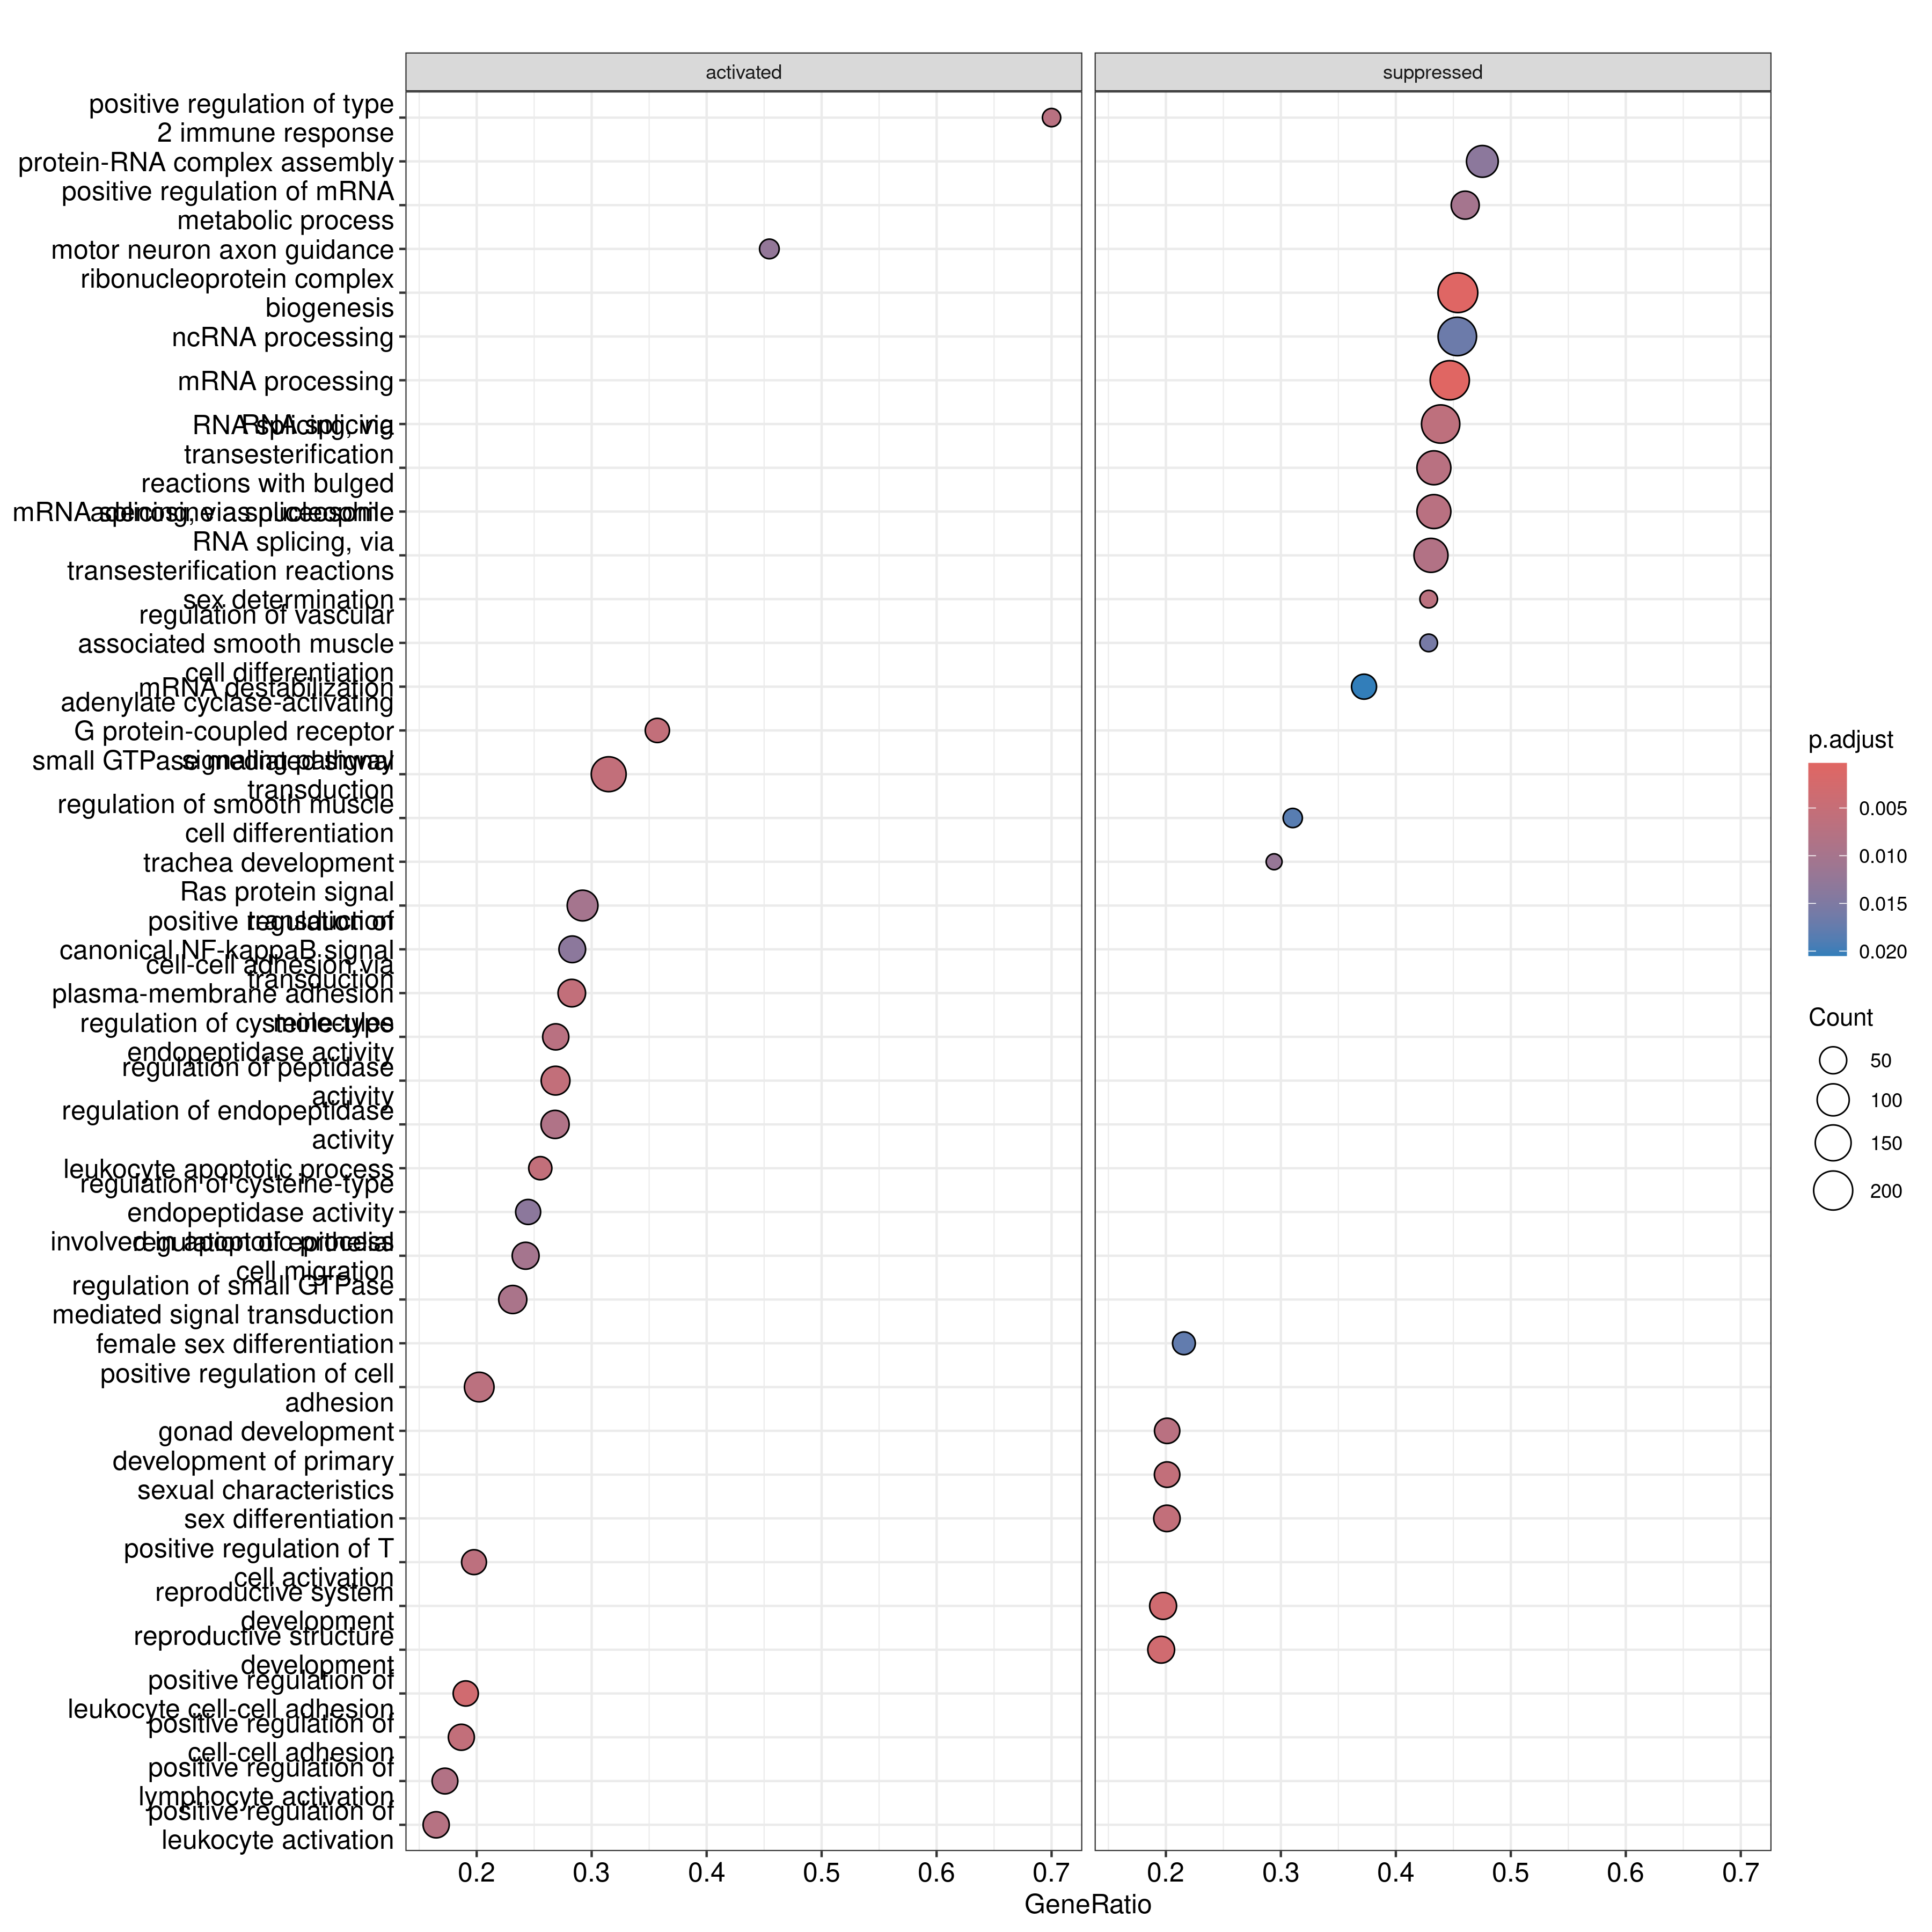

The table this chart was drawn from, first rows:
, ID, Description, setSize, enrichmentScore, NES, pvalue, p.adjust, qvalue, rank, leading_edge, core_enrichment
GO:0006397, GO:0006397, mRNA processing, 452, -0.4035, -1.749, 5.38520369296037e-08, 0.0003061, 0.0002666, 5971, tags=45%, list=29%, signal=33%, ENSG00000163510/ENSG00000204392/ENSG0000…
GO:0022613, GO:0022613, ribonucleoprotein complex biogenesis, 467, -0.3862, -1.678, 1.83526188781459e-07, 0.0005216, 0.0004543, 5979, tags=45%, list=29%, signal=33%, ENSG00000160214/ENSG00000132341/ENSG0000…
GO:1903039, GO:1903039, positive regulation of leukocyte cell-ce…, 189, 0.462, 1.817, 2.80099252154649e-06, 0.003211, 0.002796, 1443, tags=19%, list=7%, signal=18%, ENSG00000049130/ENSG00000026508/ENSG0000…
GO:0061458, GO:0061458, reproductive system development, 248, -0.4403, -1.806, 2.82420125726801e-06, 0.003211, 0.002796, 1627, tags=20%, list=8%, signal=18%, ENSG00000091831/ENSG00000141448/ENSG0000…
GO:0048608, GO:0048608, reproductive structure development, 245, -0.4418, -1.8, 2.79166461737883e-06, 0.003211, 0.002796, 1627, tags=20%, list=8%, signal=18%, ENSG00000091831/ENSG00000141448/ENSG0000…
GO:0007189, GO:0007189, adenylate cyclase-activating G protein-c…, 84, 0.5667, 1.987, 1.00257841658707e-05, 0.005666, 0.004935, 3041, tags=36%, list=15%, signal=31%, ENSG00000148926/ENSG00000213694/ENSG0000…
GO:0071887, GO:0071887, leukocyte apoptotic process, 94, 0.5347, 1.896, 1.15775250438639e-05, 0.005666, 0.004935, 2113, tags=26%, list=10%, signal=23%, ENSG00000049130/ENSG00000132906/ENSG0000…
GO:0045137, GO:0045137, development of primary sexual characteri…, 189, -0.4556, -1.805, 9.14347444022864e-06, 0.005666, 0.004935, 1627, tags=20%, list=8%, signal=19%, ENSG00000091831/ENSG00000141448/ENSG0000…
GO:0007548, GO:0007548, sex differentiation, 224, -0.4375, -1.771, 8.08524145765753e-06, 0.005666, 0.004935, 1627, tags=20%, list=8%, signal=19%, ENSG00000091831/ENSG00000141448/ENSG0000…
GO:0098742, GO:0098742, cell-cell adhesion via plasma-membrane a…, 191, 0.4494, 1.768, 1.11374992067957e-05, 0.005666, 0.004935, 3040, tags=28%, list=15%, signal=24%, ENSG00000138347/ENSG00000169851/ENSG0000…
GO:0022409, GO:0022409, positive regulation of cell-cell adhesio…, 225, 0.4388, 1.757, 6.57810088960033e-06, 0.005666, 0.004935, 1443, tags=19%, list=7%, signal=18%, ENSG00000049130/ENSG00000026508/ENSG0000…
GO:0052547, GO:0052547, regulation of peptidase activity, 242, 0.4189, 1.697, 1.29585455154953e-05, 0.005666, 0.004935, 2790, tags=27%, list=13%, signal=24%, ENSG00000026508/ENSG00000132906/ENSG0000…
GO:0007264, GO:0007264, small GTPase mediated signal transductio…, 432, 0.3681, 1.577, 1.25047710836901e-05, 0.005666, 0.004935, 4205, tags=31%, list=20%, signal=26%, ENSG00000049130/ENSG00000128656/ENSG0000…
GO:0008380, GO:0008380, RNA splicing, 426, -0.3726, -1.611, 1.53704012972505e-05, 0.00624, 0.005435, 6004, tags=44%, list=29%, signal=32%, ENSG00000071626/ENSG00000152382/ENSG0000…
GO:0050870, GO:0050870, positive regulation of T cell activation, 172, 0.4627, 1.795, 1.70219974314353e-05, 0.00645, 0.005618, 1578, tags=20%, list=8%, signal=18%, ENSG00000049130/ENSG00000100097/ENSG0000…
GO:0007530, GO:0007530, sex determination, 14, -0.861, -2.092, 2.00512277673442e-05, 0.006763, 0.00589, 903, tags=43%, list=4%, signal=41%, ENSG00000085511/ENSG00000184937/ENSG0000…
GO:0045785, GO:0045785, positive regulation of cell adhesion, 361, 0.3796, 1.597, 2.02272040100413e-05, 0.006763, 0.00589, 1585, tags=20%, list=8%, signal=19%, ENSG00000049130/ENSG00000026508/ENSG0000…
GO:0002830, GO:0002830, positive regulation of type 2 immune res…, 10, 0.8954, 2, 2.76792739704398e-05, 0.007151, 0.006228, 1443, tags=70%, list=7%, signal=65%, ENSG00000136244/ENSG00000107485/ENSG0000…
GO:2000116, GO:2000116, regulation of cysteine-type endopeptidas…, 160, 0.4714, 1.805, 2.58288034581355e-05, 0.007151, 0.006228, 2790, tags=27%, list=13%, signal=23%, ENSG00000026508/ENSG00000132906/ENSG0000…
GO:0008406, GO:0008406, gonad development, 184, -0.4491, -1.777, 2.71407958093009e-05, 0.007151, 0.006228, 1627, tags=20%, list=8%, signal=19%, ENSG00000091831/ENSG00000141448/ENSG0000…
GO:0000377, GO:0000377, RNA splicing, via transesterification re…, 284, -0.3977, -1.652, 2.41682142362715e-05, 0.007151, 0.006228, 6038, tags=43%, list=29%, signal=31%, ENSG00000054118/ENSG00000071626/ENSG0000…
GO:0000398, GO:0000398, mRNA splicing, via spliceosome, 284, -0.3977, -1.652, 2.41682142362715e-05, 0.007151, 0.006228, 6038, tags=43%, list=29%, signal=31%, ENSG00000054118/ENSG00000071626/ENSG0000…
GO:0002696, GO:0002696, positive regulation of leukocyte activat…, 261, 0.4044, 1.658, 3.05086338643663e-05, 0.00754, 0.006567, 1443, tags=16%, list=7%, signal=16%, ENSG00000049130/ENSG00000100097/ENSG0000…
GO:0051251, GO:0051251, positive regulation of lymphocyte activa…, 232, 0.4214, 1.698, 3.57904404508428e-05, 0.008137, 0.007087, 1443, tags=17%, list=7%, signal=16%, ENSG00000049130/ENSG00000100097/ENSG0000…
GO:0000375, GO:0000375, RNA splicing, via transesterification re…, 288, -0.3974, -1.649, 3.56148888667232e-05, 0.008137, 0.007087, 6038, tags=43%, list=29%, signal=31%, ENSG00000054118/ENSG00000071626/ENSG0000…
GO:0052548, GO:0052548, regulation of endopeptidase activity, 220, 0.4189, 1.672, 3.92185388316962e-05, 0.008574, 0.007467, 2790, tags=27%, list=13%, signal=23%, ENSG00000026508/ENSG00000132906/ENSG0000…
GO:0051056, GO:0051056, regulation of small GTPase mediated sign…, 255, 0.4039, 1.648, 4.47562540341838e-05, 0.009422, 0.008206, 2381, tags=23%, list=11%, signal=21%, ENSG00000049130/ENSG00000128656/ENSG0000…
GO:1903313, GO:1903313, positive regulation of mRNA metabolic pr…, 126, -0.4881, -1.836, 5.28920683869507e-05, 0.0102, 0.008881, 5368, tags=46%, list=26%, signal=34%, ENSG00000151014/ENSG00000075914/ENSG0000…
GO:0010632, GO:0010632, regulation of epithelial cell migration, 202, 0.4235, 1.672, 5.38175282581403e-05, 0.0102, 0.008881, 2048, tags=24%, list=10%, signal=22%, ENSG00000048052/ENSG00000137440/ENSG0000…
GO:0007265, GO:0007265, Ras protein signal transduction, 291, 0.3883, 1.607, 5.07526391639281e-05, 0.0102, 0.008881, 3687, tags=29%, list=18%, signal=24%, ENSG00000049130/ENSG00000116574/ENSG0000…
GO:0060438, GO:0060438, trachea development, 17, -0.7984, -2.036, 6.68023550434345e-05, 0.01225, 0.01067, 1107, tags=29%, list=5%, signal=28%, ENSG00000125378/ENSG00000100030/ENSG0000…
GO:0008045, GO:0008045, motor neuron axon guidance, 22, 0.7514, 2.007, 7.06386550308274e-05, 0.01255, 0.01093, 2114, tags=45%, list=10%, signal=41%, ENSG00000128656/ENSG00000001617/ENSG0000…
GO:0043281, GO:0043281, regulation of cysteine-type endopeptidas…, 143, 0.4566, 1.731, 8.37330853647598e-05, 0.01347, 0.01173, 2482, tags=24%, list=12%, signal=22%, ENSG00000026508/ENSG00000132906/ENSG0000…
GO:0043123, GO:0043123, positive regulation of canonical NF-kapp…, 166, 0.4495, 1.731, 8.12733247914321e-05, 0.01347, 0.01173, 2869, tags=28%, list=14%, signal=25%, ENSG00000185483/ENSG00000100097/ENSG0000…
GO:0022618, GO:0022618, protein-RNA complex assembly, 202, -0.4208, -1.686, 8.48586140527723e-05, 0.01347, 0.01173, 5958, tags=48%, list=29%, signal=34%, ENSG00000204392/ENSG00000107290/ENSG0000…
GO:0051345, GO:0051345, positive regulation of hydrolase activit…, 383, 0.3644, 1.54, 8.53332970154653e-05, 0.01347, 0.01173, 2815, tags=23%, list=13%, signal=21%, ENSG00000132906/ENSG00000010810/ENSG0000…
GO:0007156, GO:0007156, homophilic cell adhesion via plasma memb…, 119, 0.4878, 1.819, 9.24047947733637e-05, 0.0142, 0.01236, 2771, tags=29%, list=13%, signal=26%, ENSG00000138347/ENSG00000169851/ENSG0000…
GO:1905063, GO:1905063, regulation of vascular associated smooth…, 14, -0.8344, -2.028, 0.0001051, 0.01572, 0.0137, 1300, tags=43%, list=6%, signal=40%, ENSG00000131196/ENSG00000135547/ENSG0000…
GO:0035307, GO:0035307, positive regulation of protein dephospho…, 35, 0.6723, 1.993, 0.000119, 0.01685, 0.01468, 2334, tags=34%, list=11%, signal=31%, ENSG00000158615/ENSG00000198793/ENSG0000…
GO:0046638, GO:0046638, positive regulation of alpha-beta T cell…, 35, 0.6708, 1.989, 0.0001234, 0.01685, 0.01468, 1204, tags=26%, list=6%, signal=24%, ENSG00000172175/ENSG00000020633/ENSG0000…
GO:1903037, GO:1903037, regulation of leukocyte cell-cell adhesi…, 249, 0.4007, 1.628, 0.0001249, 0.01685, 0.01468, 1458, tags=17%, list=7%, signal=16%, ENSG00000049130/ENSG00000026508/ENSG0000…
GO:0007159, GO:0007159, leukocyte cell-cell adhesion, 279, 0.3832, 1.574, 0.0001275, 0.01685, 0.01468, 1578, tags=18%, list=8%, signal=17%, ENSG00000049130/ENSG00000026508/ENSG0000…
GO:0034470, GO:0034470, ncRNA processing, 419, -0.3533, -1.525, 0.0001272, 0.01685, 0.01468, 6351, tags=45%, list=30%, signal=32%, ENSG00000105865/ENSG00000198841/ENSG0000…
GO:0031346, GO:0031346, positive regulation of cell projection o…, 306, 0.3761, 1.56, 0.0001319, 0.01704, 0.01484, 2627, tags=24%, list=13%, signal=21%, ENSG00000185483/ENSG00000010810/ENSG0000…
GO:0046660, GO:0046660, female sex differentiation, 102, -0.4946, -1.807, 0.00014, 0.01768, 0.0154, 1383, tags=22%, list=7%, signal=20%, ENSG00000184903/ENSG00000166224/ENSG0000…
GO:0022407, GO:0022407, regulation of cell-cell adhesion, 340, 0.3679, 1.541, 0.0001433, 0.01771, 0.01543, 2463, tags=21%, list=12%, signal=18%, ENSG00000049130/ENSG00000026508/ENSG0000…
GO:0002828, GO:0002828, regulation of type 2 immune response, 20, 0.7549, 1.945, 0.0001496, 0.01809, 0.01576, 2014, tags=50%, list=10%, signal=45%, ENSG00000136244/ENSG00000135046/ENSG0000…
GO:0051150, GO:0051150, regulation of smooth muscle cell differe…, 29, -0.7037, -2.032, 0.0001556, 0.01842, 0.01604, 1300, tags=31%, list=6%, signal=29%, ENSG00000131196/ENSG00000125378/ENSG0000…
GO:0050867, GO:0050867, positive regulation of cell activation, 269, 0.3884, 1.597, 0.0001588, 0.01842, 0.01604, 1443, tags=16%, list=7%, signal=15%, ENSG00000049130/ENSG00000100097/ENSG0000…
GO:0035743, GO:0035743, CD4-positive, alpha-beta T cell cytokine…, 10, 0.8649, 1.932, 0.0001627, 0.0185, 0.01611, 1374, tags=60%, list=7%, signal=56%, ENSG00000136244/ENSG00000107485/ENSG0000…
GO:0009611, GO:0009611, response to wounding, 430, 0.3526, 1.511, 0.0001762, 0.01964, 0.01711, 2435, tags=23%, list=12%, signal=20%, ENSG00000026508/ENSG00000115221/ENSG0000…
GO:0061157, GO:0061157, mRNA destabilization, 94, -0.5026, -1.817, 0.0001874, 0.02049, 0.01784, 4106, tags=37%, list=20%, signal=30%, ENSG00000182973/ENSG00000090905/ENSG0000…
GO:0043122, GO:0043122, regulation of canonical NF-kappaB signal…, 221, 0.4009, 1.599, 0.0002085, 0.02195, 0.01912, 2773, tags=24%, list=13%, signal=21%, ENSG00000185483/ENSG00000100097/ENSG0000…
GO:0010975, GO:0010975, regulation of neuron projection developm…, 386, 0.3553, 1.502, 0.0002056, 0.02195, 0.01912, 2493, tags=22%, list=12%, signal=20%, ENSG00000185483/ENSG00000010810/ENSG0000…
GO:0045185, GO:0045185, maintenance of protein location, 86, 0.5066, 1.782, 0.0002124, 0.02195, 0.01912, 2568, tags=27%, list=12%, signal=24%, ENSG00000136240/ENSG00000173482/ENSG0000…
GO:0042476, GO:0042476, odontogenesis, 108, 0.4854, 1.776, 0.0002305, 0.02306, 0.02009, 2638, tags=31%, list=13%, signal=27%, ENSG00000115221/ENSG00000154856/ENSG0000…
GO:0042254, GO:0042254, ribosome biogenesis, 320, -0.3703, -1.558, 0.0002313, 0.02306, 0.02009, 6748, tags=52%, list=32%, signal=36%, ENSG00000037241/ENSG00000166133/ENSG0000…
GO:0042102, GO:0042102, positive regulation of T cell proliferat…, 61, 0.5613, 1.874, 0.0002477, 0.02308, 0.0201, 1431, tags=28%, list=7%, signal=26%, ENSG00000049130/ENSG00000136244/ENSG0000…
GO:0046632, GO:0046632, alpha-beta T cell differentiation, 87, 0.5121, 1.804, 0.0002458, 0.02308, 0.0201, 1328, tags=22%, list=6%, signal=21%, ENSG00000143365/ENSG00000172175/ENSG0000…
GO:0032946, GO:0032946, positive regulation of mononuclear cell …, 91, 0.5083, 1.794, 0.0002442, 0.02308, 0.0201, 1431, tags=24%, list=7%, signal=23%, ENSG00000049130/ENSG00000073849/ENSG0000…
... 76 more rows
